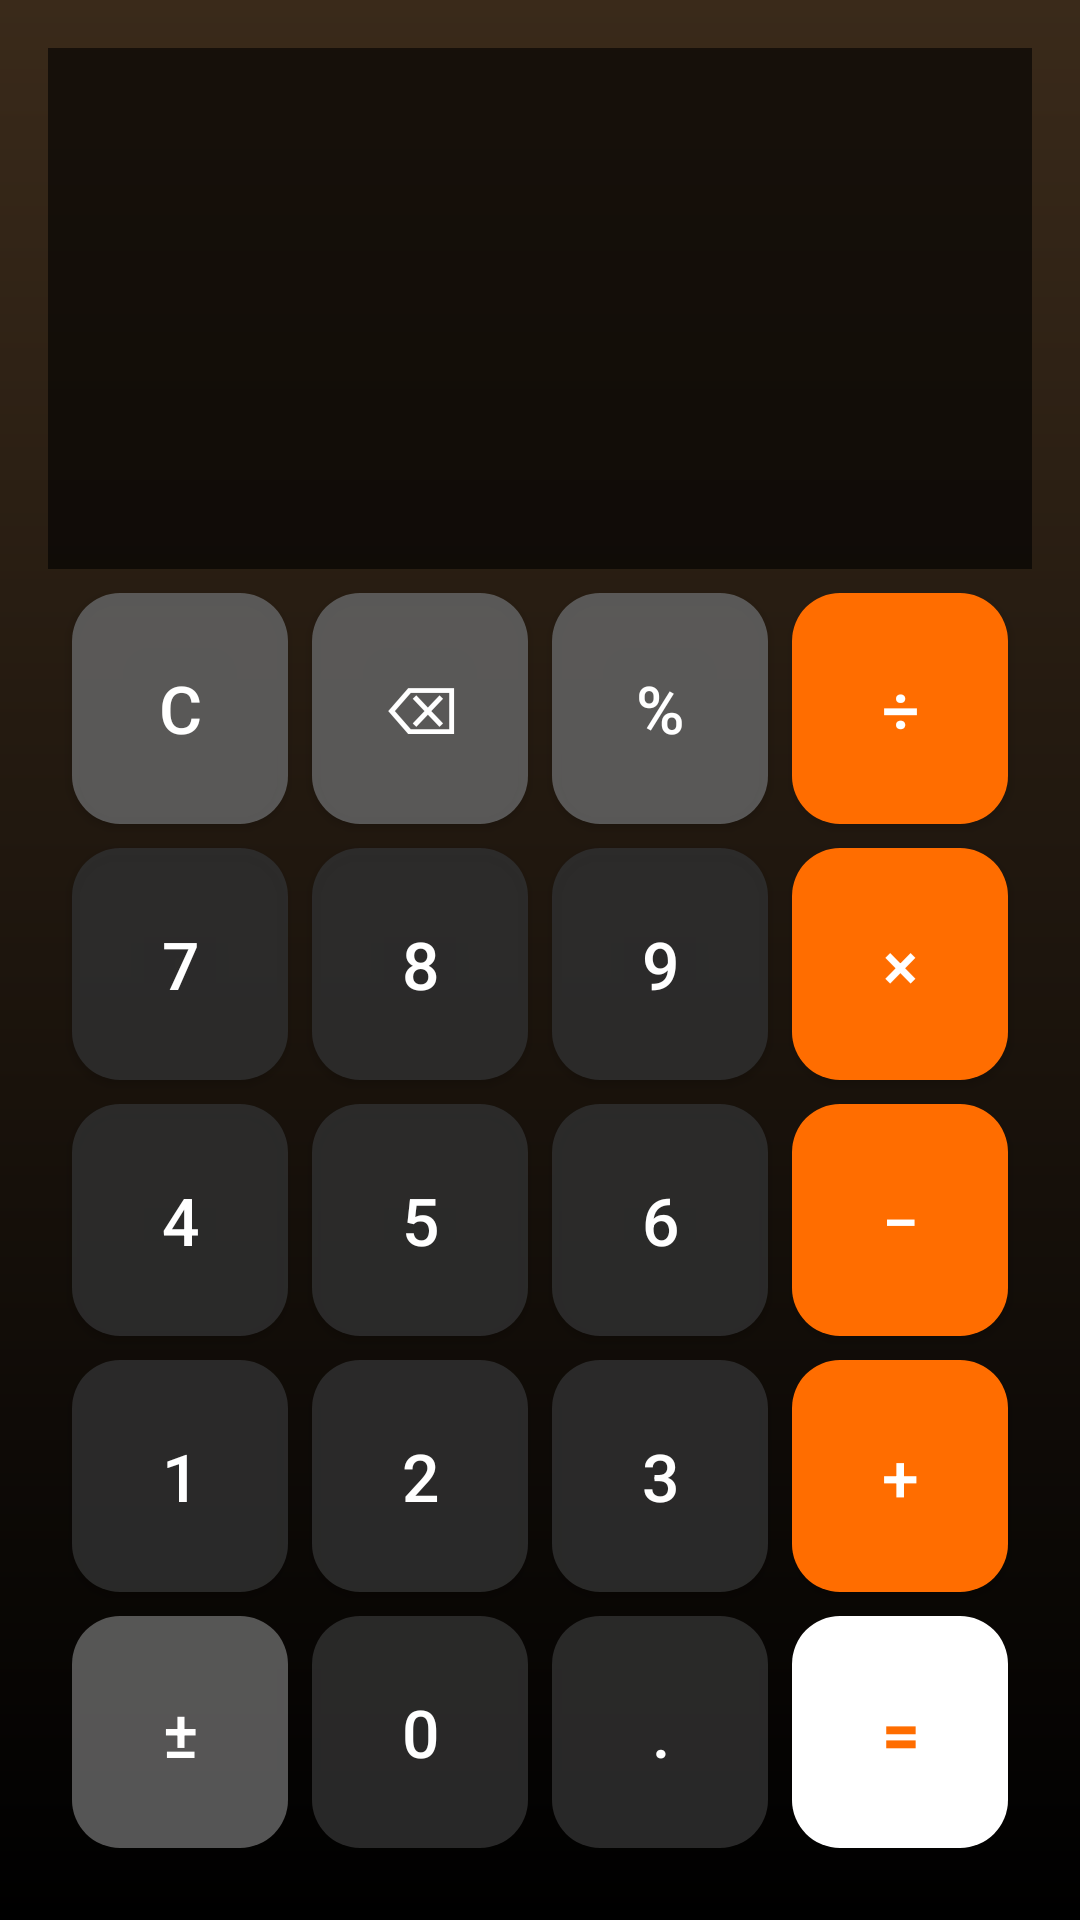

Here is an Android app screen rendered from its layout file. Give the layout XML and the strings, colors and styles it references.
<!-- AndroidManifest.xml: activity theme Theme.ED1.Calculadora -->
<!-- res/layout/activity_calculadora_normal.xml -->
<?xml version="1.0" encoding="utf-8"?>
<LinearLayout xmlns:android="http://schemas.android.com/apk/res/android"
    style="@style/Fondo.Pantalla"
    android:layout_width="match_parent"
    android:layout_height="match_parent"
    android:orientation="vertical">

        <LinearLayout
            style="@style/Calc.Display"
            android:layout_width="match_parent"
            android:layout_height="0dp"
            android:layout_weight="2">

            <TextView
                android:id="@+id/tvExpresion"
                style="@style/Calc.Expresion"
                android:layout_width="match_parent"
                android:layout_height="wrap_content" />

            <TextView
                android:id="@+id/tvPantalla"
                style="@style/Calc.Pantalla"
                android:layout_width="match_parent"
                android:layout_height="wrap_content" />
        </LinearLayout>

        <LinearLayout
            style="@style/Calc.Teclado"
            android:layout_width="match_parent"
            android:layout_height="0dp"
            android:layout_weight="5">

            <LinearLayout
                style="@style/Calc.Fila"
                android:layout_width="match_parent"
                android:layout_height="0dp"
                android:layout_weight="1">
            <Button
                style="@style/Boton.Calc.Accion"
                android:layout_width="0dp"
                android:layout_height="match_parent"
                android:layout_weight="1"
                android:onClick="onLimpiar"
                android:text="@string/calc_limpiar" />
            <Button
                style="@style/Boton.Calc.Accion"
                android:layout_width="0dp"
                android:layout_height="match_parent"
                android:layout_weight="1"
                android:onClick="onBorrar"
                android:text="@string/calc_borrar" />
            <Button
                style="@style/Boton.Calc.Accion"
                android:layout_width="0dp"
                android:layout_height="match_parent"
                android:layout_weight="1"
                android:onClick="onPorcentaje"
                android:text="@string/calc_porcentaje" />
            <Button
                style="@style/Boton.Calc.Operador"
                android:layout_width="0dp"
                android:layout_height="match_parent"
                android:layout_weight="1"
                android:onClick="onOperador"
                android:text="@string/calc_div" />
            </LinearLayout>

            <LinearLayout
                style="@style/Calc.Fila"
                android:layout_width="match_parent"
                android:layout_height="0dp"
                android:layout_weight="1">
            <Button
                style="@style/Boton.Calc.Numero"
                android:layout_width="0dp"
                android:layout_height="match_parent"
                android:layout_weight="1"
                android:onClick="onDigito"
                android:text="@string/calc_7" />
            <Button
                style="@style/Boton.Calc.Numero"
                android:layout_width="0dp"
                android:layout_height="match_parent"
                android:layout_weight="1"
                android:onClick="onDigito"
                android:text="@string/calc_8" />
            <Button
                style="@style/Boton.Calc.Numero"
                android:layout_width="0dp"
                android:layout_height="match_parent"
                android:layout_weight="1"
                android:onClick="onDigito"
                android:text="@string/calc_9" />
            <Button
                style="@style/Boton.Calc.Operador"
                android:layout_width="0dp"
                android:layout_height="match_parent"
                android:layout_weight="1"
                android:onClick="onOperador"
                android:text="@string/calc_mult" />
            </LinearLayout>

            <LinearLayout
                style="@style/Calc.Fila"
                android:layout_width="match_parent"
                android:layout_height="0dp"
                android:layout_weight="1">
            <Button
                style="@style/Boton.Calc.Numero"
                android:layout_width="0dp"
                android:layout_height="match_parent"
                android:layout_weight="1"
                android:onClick="onDigito"
                android:text="@string/calc_4" />
            <Button
                style="@style/Boton.Calc.Numero"
                android:layout_width="0dp"
                android:layout_height="match_parent"
                android:layout_weight="1"
                android:onClick="onDigito"
                android:text="@string/calc_5" />
            <Button
                style="@style/Boton.Calc.Numero"
                android:layout_width="0dp"
                android:layout_height="match_parent"
                android:layout_weight="1"
                android:onClick="onDigito"
                android:text="@string/calc_6" />
            <Button
                style="@style/Boton.Calc.Operador"
                android:layout_width="0dp"
                android:layout_height="match_parent"
                android:layout_weight="1"
                android:onClick="onOperador"
                android:text="@string/calc_resta" />
            </LinearLayout>

            <LinearLayout
                style="@style/Calc.Fila"
                android:layout_width="match_parent"
                android:layout_height="0dp"
                android:layout_weight="1">
            <Button
                style="@style/Boton.Calc.Numero"
                android:layout_width="0dp"
                android:layout_height="match_parent"
                android:layout_weight="1"
                android:onClick="onDigito"
                android:text="@string/calc_1" />
            <Button
                style="@style/Boton.Calc.Numero"
                android:layout_width="0dp"
                android:layout_height="match_parent"
                android:layout_weight="1"
                android:onClick="onDigito"
                android:text="@string/calc_2" />
            <Button
                style="@style/Boton.Calc.Numero"
                android:layout_width="0dp"
                android:layout_height="match_parent"
                android:layout_weight="1"
                android:onClick="onDigito"
                android:text="@string/calc_3" />
            <Button
                style="@style/Boton.Calc.Operador"
                android:layout_width="0dp"
                android:layout_height="match_parent"
                android:layout_weight="1"
                android:onClick="onOperador"
                android:text="@string/calc_suma" />
            </LinearLayout>

            <LinearLayout
                style="@style/Calc.Fila"
                android:layout_width="match_parent"
                android:layout_height="0dp"
                android:layout_weight="1">
            <Button
                style="@style/Boton.Calc.Accion"
                android:layout_width="0dp"
                android:layout_height="match_parent"
                android:layout_weight="1"
                android:onClick="onSigno"
                android:text="@string/calc_signo" />
            <Button
                style="@style/Boton.Calc.Numero"
                android:layout_width="0dp"
                android:layout_height="match_parent"
                android:layout_weight="1"
                android:onClick="onDigito"
                android:text="@string/calc_0" />
            <Button
                style="@style/Boton.Calc.Numero"
                android:layout_width="0dp"
                android:layout_height="match_parent"
                android:layout_weight="1"
                android:onClick="onPunto"
                android:text="@string/calc_punto" />
            <Button
                style="@style/Boton.Calc.Igual"
                android:layout_width="0dp"
                android:layout_height="match_parent"
                android:layout_weight="1"
                android:onClick="onIgual"
                android:text="@string/calc_igual" />
            </LinearLayout>
        </LinearLayout>
</LinearLayout>
<!-- resources referenced by this layout -->
<resources>
  <string name="calc_0">0</string>
  <string name="calc_1">1</string>
  <string name="calc_2">2</string>
  <string name="calc_3">3</string>
  <string name="calc_4">4</string>
  <string name="calc_5">5</string>
  <string name="calc_6">6</string>
  <string name="calc_7">7</string>
  <string name="calc_8">8</string>
  <string name="calc_9">9</string>
  <string name="calc_borrar">⌫</string>
  <string name="calc_div">÷</string>
  <string name="calc_igual">=</string>
  <string name="calc_limpiar">C</string>
  <string name="calc_mult">×</string>
  <string name="calc_porcentaje">%</string>
  <string name="calc_punto">.</string>
  <string name="calc_resta">−</string>
  <string name="calc_signo">±</string>
  <string name="calc_suma">+</string>
  <style name="Boton.Calc.Accion">
          <item name="backgroundTint">@color/calc_tecla_accion</item>
      </style>
  <style name="Boton.Calc.Igual">
          <item name="backgroundTint">@color/blanco</item>
          <item name="android:textColor">?attr/colorPrimary</item>
          <item name="android:textStyle">bold</item>
      </style>
  <style name="Boton.Calc.Numero">
          <item name="backgroundTint">@color/calc_tecla_numero</item>
      </style>
  <style name="Boton.Calc.Operador">
          <item name="backgroundTint">?attr/colorPrimary</item>
          <item name="android:textColor">?attr/colorOnPrimary</item>
      </style>
  <style name="Calc.Display" parent="">
          <item name="android:background">@color/calc_pantalla</item>
          <item name="android:orientation">vertical</item>
          <item name="android:gravity">bottom|end</item>
          <item name="android:padding">@dimen/padding_tarjeta</item>
      </style>
  <style name="Calc.Expresion" parent="">
          <item name="android:textColor">@color/calc_texto_secundario</item>
          <item name="android:textSize">@dimen/texto_calc_expresion</item>
          <item name="android:gravity">end</item>
          <item name="android:maxLines">1</item>
          <item name="android:ellipsize">start</item>
      </style>
  <style name="Calc.Fila" parent="">
          <item name="android:orientation">horizontal</item>
      </style>
  <style name="Calc.Teclado" parent="">
          <item name="android:orientation">vertical</item>
          <item name="android:padding">@dimen/inset_tecla</item>
      </style>
  <style name="Fondo.Pantalla" parent="">
          <item name="android:background">?attr/fondoPantalla</item>
          <item name="android:padding">@dimen/padding_pantalla</item>
      </style>
  <color name="calc_tecla_accion">#E0616161</color>
  <color name="blanco">#FFFFFF</color>
  <color name="calc_tecla_numero">#E02E2E2E</color>
  <color name="calc_pantalla">#99000000</color>
  <dimen name="padding_tarjeta">16dp</dimen>
  <color name="calc_texto_secundario">#B3FFFFFF</color>
  <dimen name="texto_calc_expresion">20sp</dimen>
  <color name="calc_texto">@color/blanco</color>
  <dimen name="texto_calc_pantalla_min">18sp</dimen>
  <dimen name="texto_calc_pantalla_max">52sp</dimen>
  <dimen name="inset_tecla">4dp</dimen>
  <dimen name="padding_pantalla">16dp</dimen>
  <color name="naranja">#FF6D00</color>
  <color name="negro">#000000</color>
  <!-- drawable fondo_calculadora (drawable) -->
  <?xml version="1.0" encoding="utf-8"?>
  <shape xmlns:android="http://schemas.android.com/apk/res/android" android:shape="rectangle">
      <gradient
          android:angle="270"
          android:endColor="@color/negro"
          android:startColor="#3A2A1A" />
  </shape>
  <color name="calc_superficie">#CC000000</color>
</resources>
